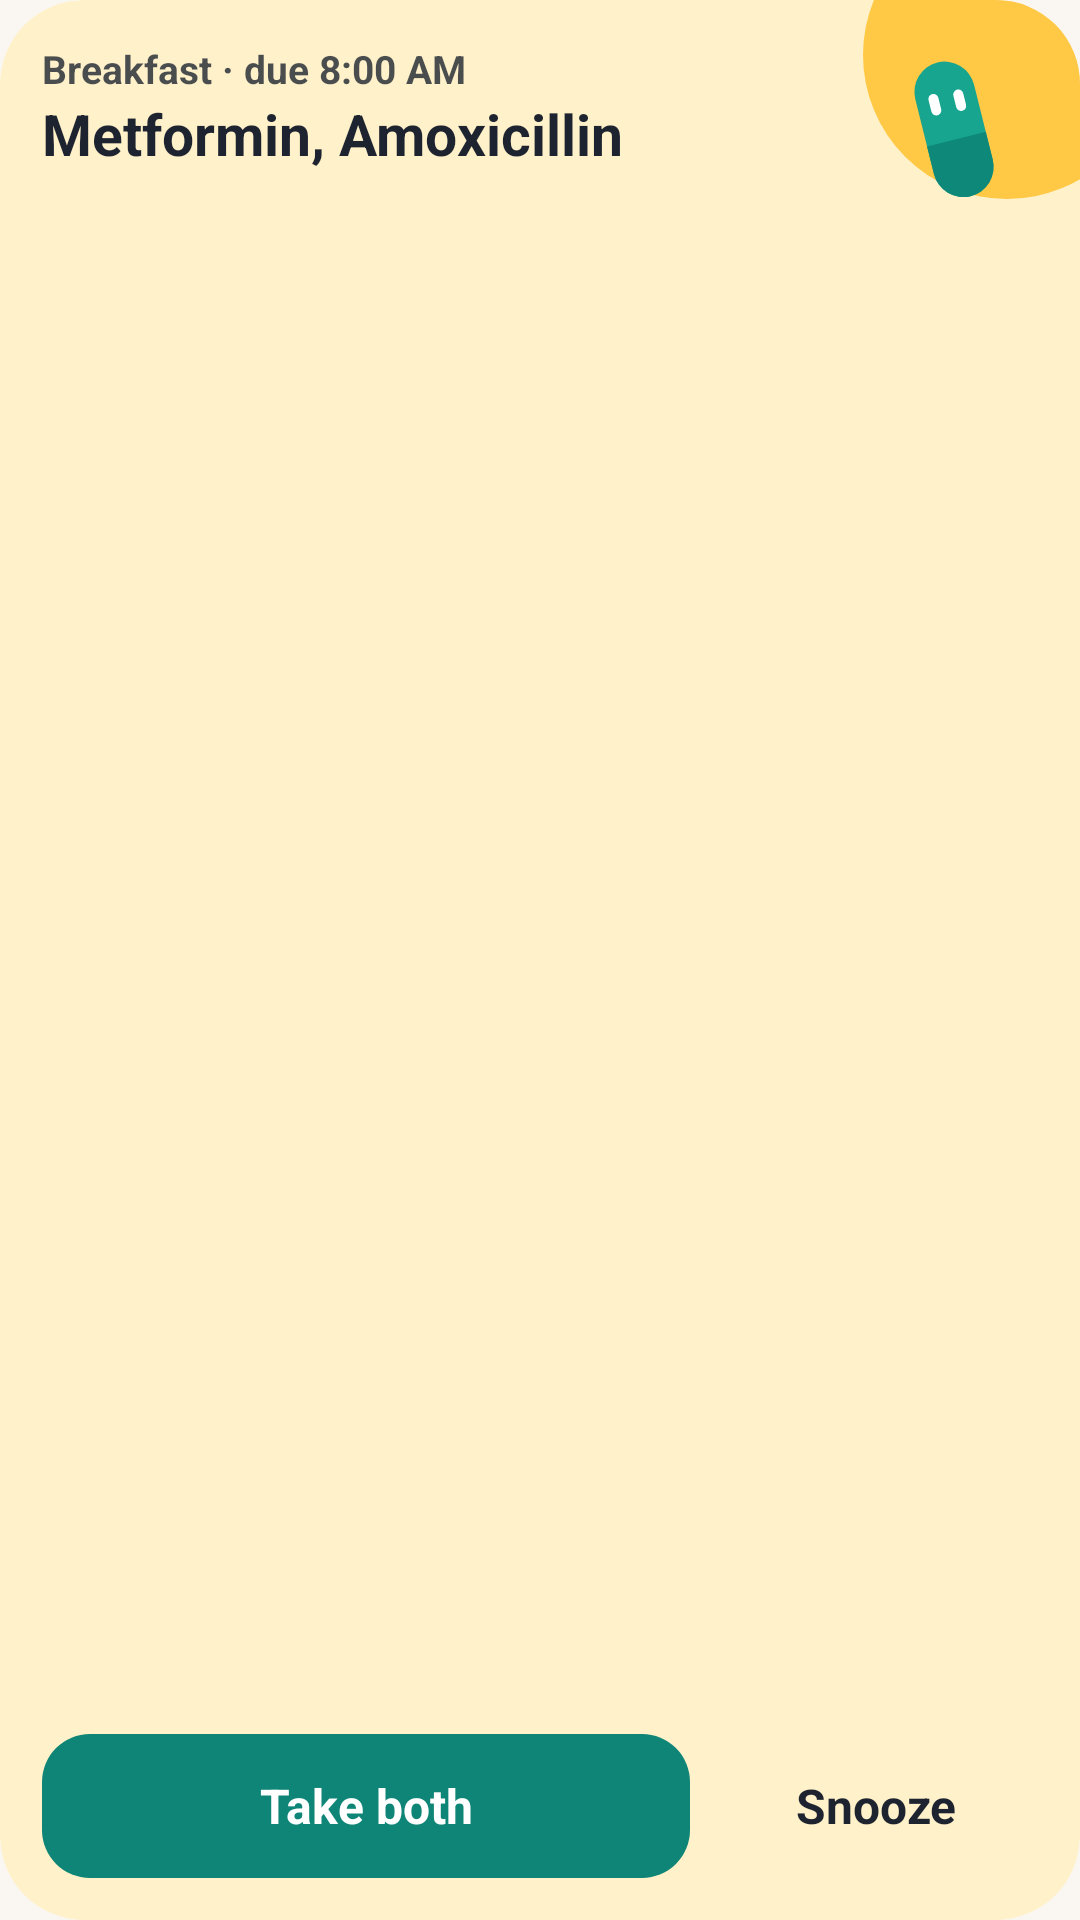

Reconstruct the res/layout file that produces this screen, plus the resources it refers to.
<!-- AndroidManifest.xml: application theme Theme.Tend -->
<!-- res/layout/widget_next.xml -->
<?xml version="1.0" encoding="utf-8"?>
<FrameLayout xmlns:android="http://schemas.android.com/apk/res/android"
    android:id="@android:id/background"
    android:layout_width="match_parent" android:layout_height="match_parent"
    android:background="@drawable/w_bg_morning" android:clipToOutline="true">

    <ImageView android:id="@+id/orb" android:layout_width="96dp" android:layout_height="96dp"
        android:layout_gravity="top|end" android:layout_marginTop="-30dp" android:layout_marginEnd="-24dp"
        android:src="@drawable/w_orb_morning" android:importantForAccessibility="no" />

    <LinearLayout android:id="@+id/open" android:layout_width="match_parent" android:layout_height="match_parent"
        android:orientation="vertical" android:padding="14dp">

        <LinearLayout android:layout_width="match_parent" android:layout_height="0dp" android:layout_weight="1"
            android:orientation="horizontal">
            <LinearLayout android:layout_width="0dp" android:layout_height="wrap_content" android:layout_weight="1"
                android:orientation="vertical">
                <TextView android:id="@+id/meta" android:layout_width="wrap_content" android:layout_height="wrap_content"
                    android:textColor="#1D2430" android:textSize="13sp" android:textStyle="bold" android:alpha="0.8"
                    android:maxLines="1" android:ellipsize="end" android:text="Breakfast · due 8:00 AM" />
                <TextView android:id="@+id/title" android:layout_width="wrap_content" android:layout_height="wrap_content"
                    android:textColor="#1D2430" android:textSize="19sp" android:textStyle="bold"
                    android:maxLines="2" android:ellipsize="end" android:text="Metformin, Amoxicillin" />
            </LinearLayout>
            <ImageView android:id="@+id/pip" android:layout_width="56dp" android:layout_height="56dp"
                android:src="@drawable/pip" android:importantForAccessibility="no" />
        </LinearLayout>

        <LinearLayout android:id="@+id/actions" android:layout_width="match_parent" android:layout_height="48dp"
            android:orientation="horizontal">
            <TextView android:id="@+id/take" android:layout_width="0dp" android:layout_height="match_parent"
                android:layout_weight="2" android:background="@drawable/w_take" android:gravity="center"
                android:textColor="#FFFFFF" android:textSize="16sp" android:textStyle="bold" android:text="Take both" />
            <TextView android:id="@+id/snooze" android:layout_width="0dp" android:layout_height="match_parent"
                android:layout_weight="1" android:layout_marginStart="8dp" android:background="@drawable/w_soft"
                android:gravity="center" android:textColor="#1D2430" android:textSize="16sp" android:textStyle="bold"
                android:text="Snooze" />
        </LinearLayout>
    </LinearLayout>
</FrameLayout>
<!-- resources referenced by this layout -->
<resources>
  <!-- drawable pip (drawable) -->
  <vector xmlns:android="http://schemas.android.com/apk/res/android" android:width="48dp" android:height="48dp" android:viewportWidth="200" android:viewportHeight="200">
      <group android:translateX="0" android:translateY="0">
          <group android:rotation="-14" android:pivotX="100" android:pivotY="104">
              <path android:fillColor="#17A58F" android:pathData="M64,58 A36,36 0 0 1 136,58 L136,150 A36,36 0 0 1 64,150 Z" />
              <path android:fillColor="#0E8576" android:fillAlpha="0.9" android:pathData="M64,116 L136,116 L136,150 A36,36 0 0 1 64,150 Z" />
              <path android:fillColor="#FFFFFF" android:pathData="M79,63 A6,6 0 0 1 91,63 L91,77 A6,6 0 0 1 79,77 Z" />
              <path android:fillColor="#FFFFFF" android:pathData="M109,65 A6,6 0 0 1 121,65 L121,79 A6,6 0 0 1 109,79 Z" />
          </group>
      </group>
  </vector>
  <!-- drawable w_bg_morning (drawable) -->
  <shape xmlns:android="http://schemas.android.com/apk/res/android" android:shape="rectangle">
      <solid android:color="#FFF1C9" />
      <corners android:radius="28dp" />
  </shape>
  <!-- drawable w_orb_morning (drawable) -->
  <shape xmlns:android="http://schemas.android.com/apk/res/android" android:shape="oval">
      <solid android:color="#FFC845" />
  </shape>
  <!-- drawable w_take (drawable) -->
  <shape xmlns:android="http://schemas.android.com/apk/res/android" android:shape="rectangle">
      <solid android:color="#0E8576" />
      <corners android:radius="16dp" />
  </shape>
  <style name="Theme.Tend" parent="android:Theme.Material.Light.NoActionBar">
          <item name="android:windowBackground">@color/launch</item>
          <item name="android:windowIsTranslucent">false</item>
          <item name="android:statusBarColor">@android:color/transparent</item>
          <item name="android:navigationBarColor">@android:color/transparent</item>
          <item name="android:windowLightStatusBar">true</item>
          <item name="android:windowLightNavigationBar">true</item>
      </style>
  <color name="launch">#FAF7F3</color>
</resources>
